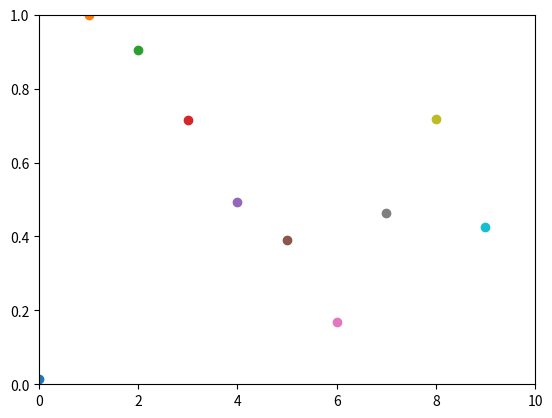

Recreate this plot in Python.
#!/usr/bin/env python
import numpy as np
import matplotlib.pyplot as plt

plt.axis([0, 10, 0, 1])
plt.ion()

for i in range(10):
    y = np.random.random()
    plt.scatter(i, y)
    plt.pause(0.05)

# while True:
#     plt.pause(0.05)
